Image classification data set "Real-Time-Road-Condition-Detection-Using-Dashcam-Video" (CabuleaVictorAndrei/Real-Time-Road-Condition-Detection-Using-Dashcam-Video on GitHub). Class labels (3): clear, snowy, wet.

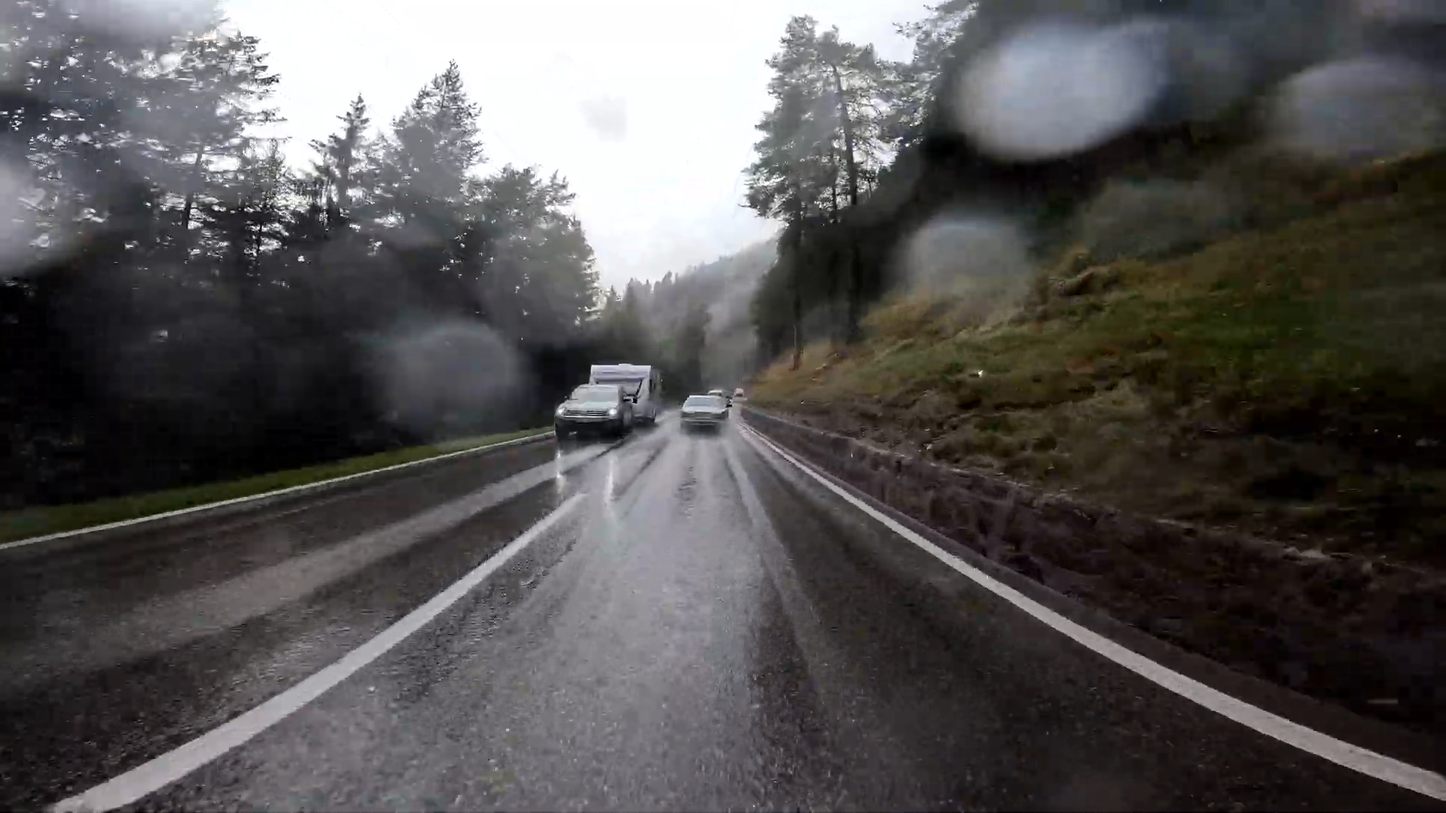
Label: wet

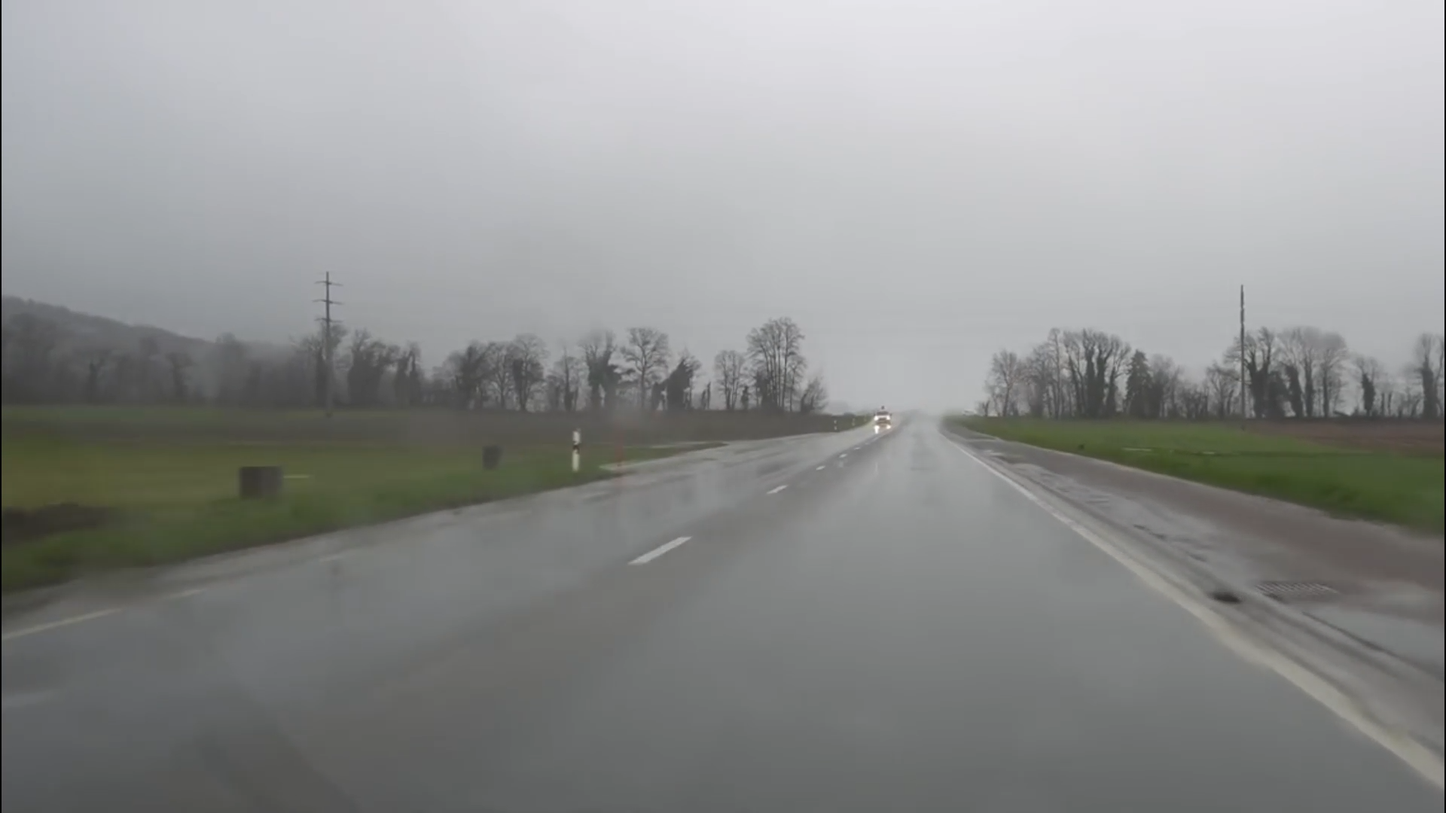
Label: wet

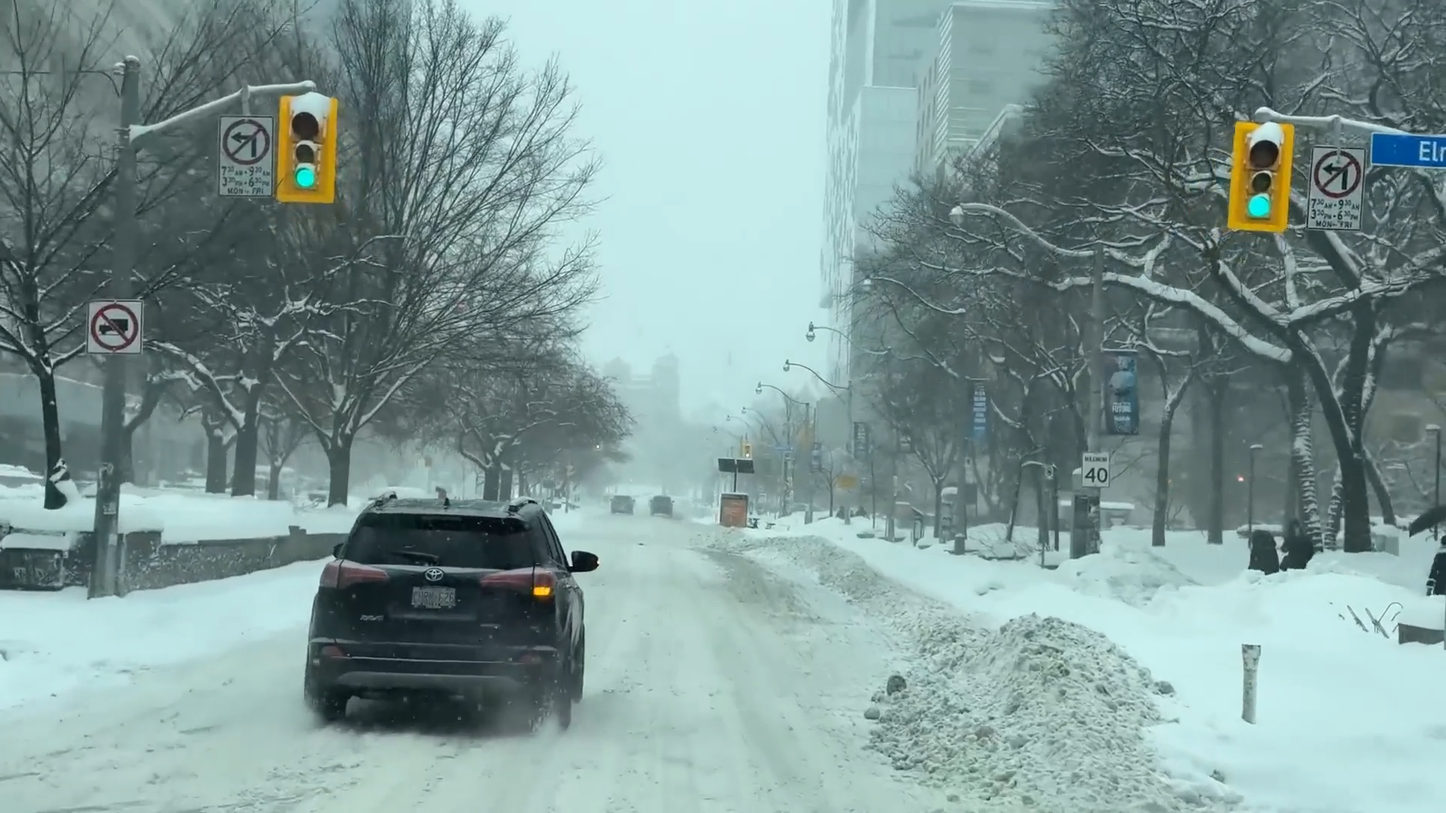
Label: snowy

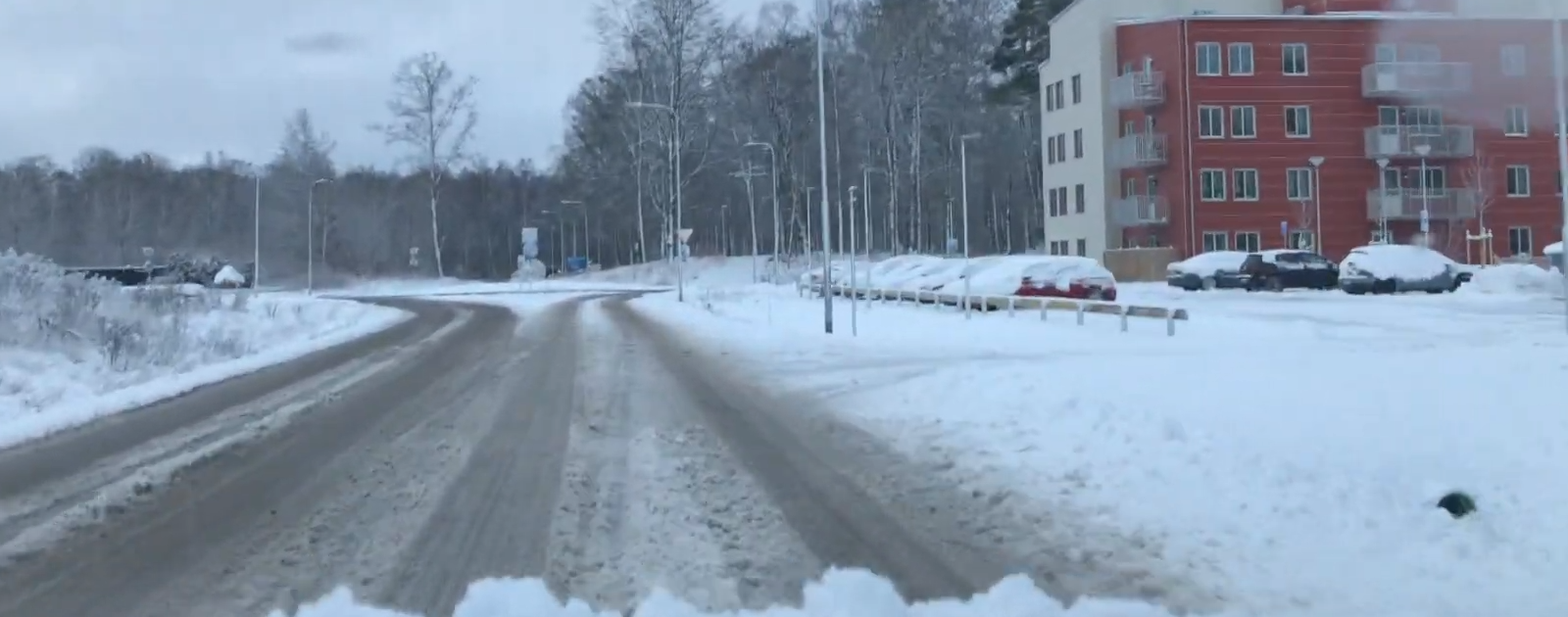
Label: snowy

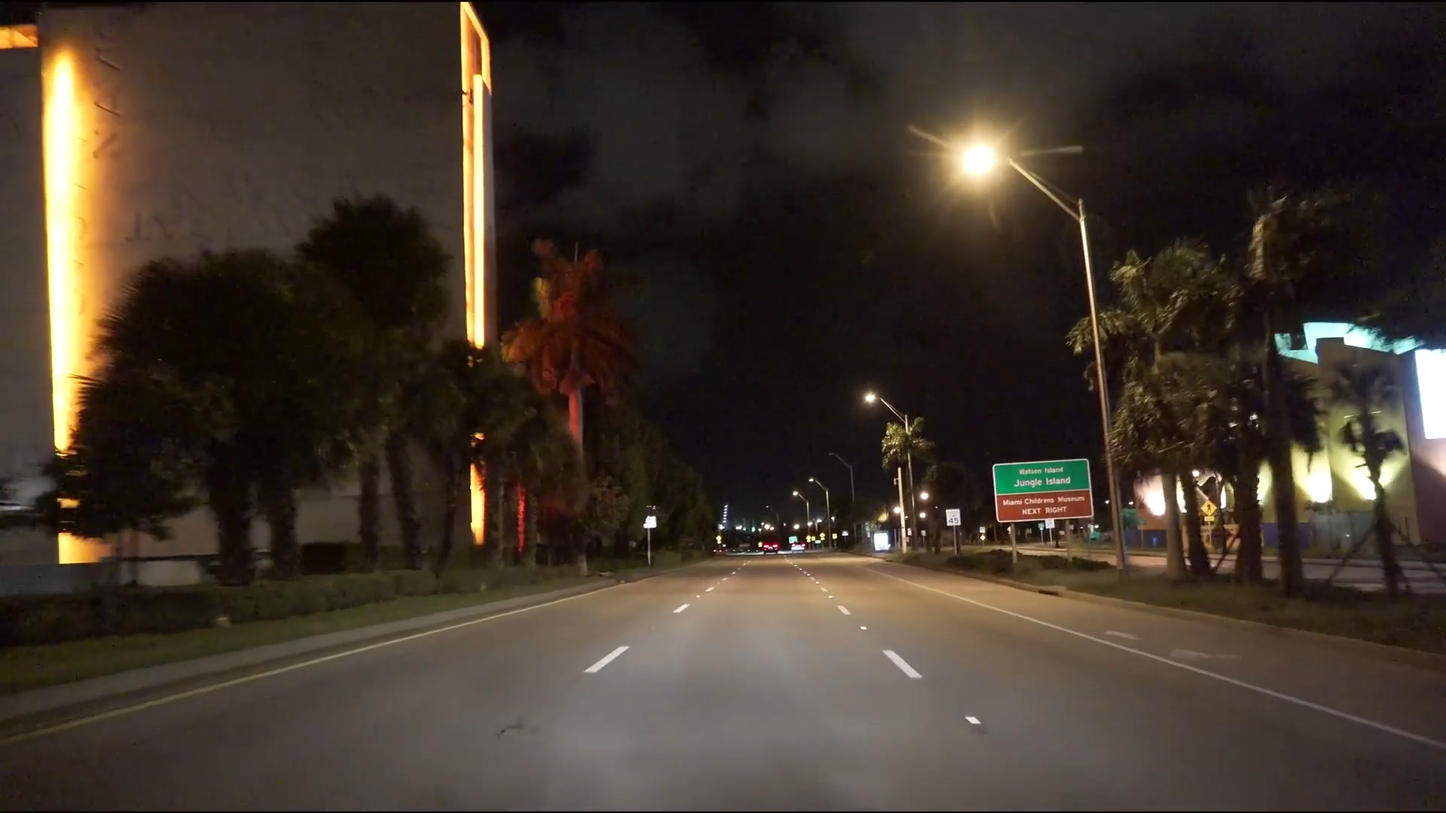
Label: clear

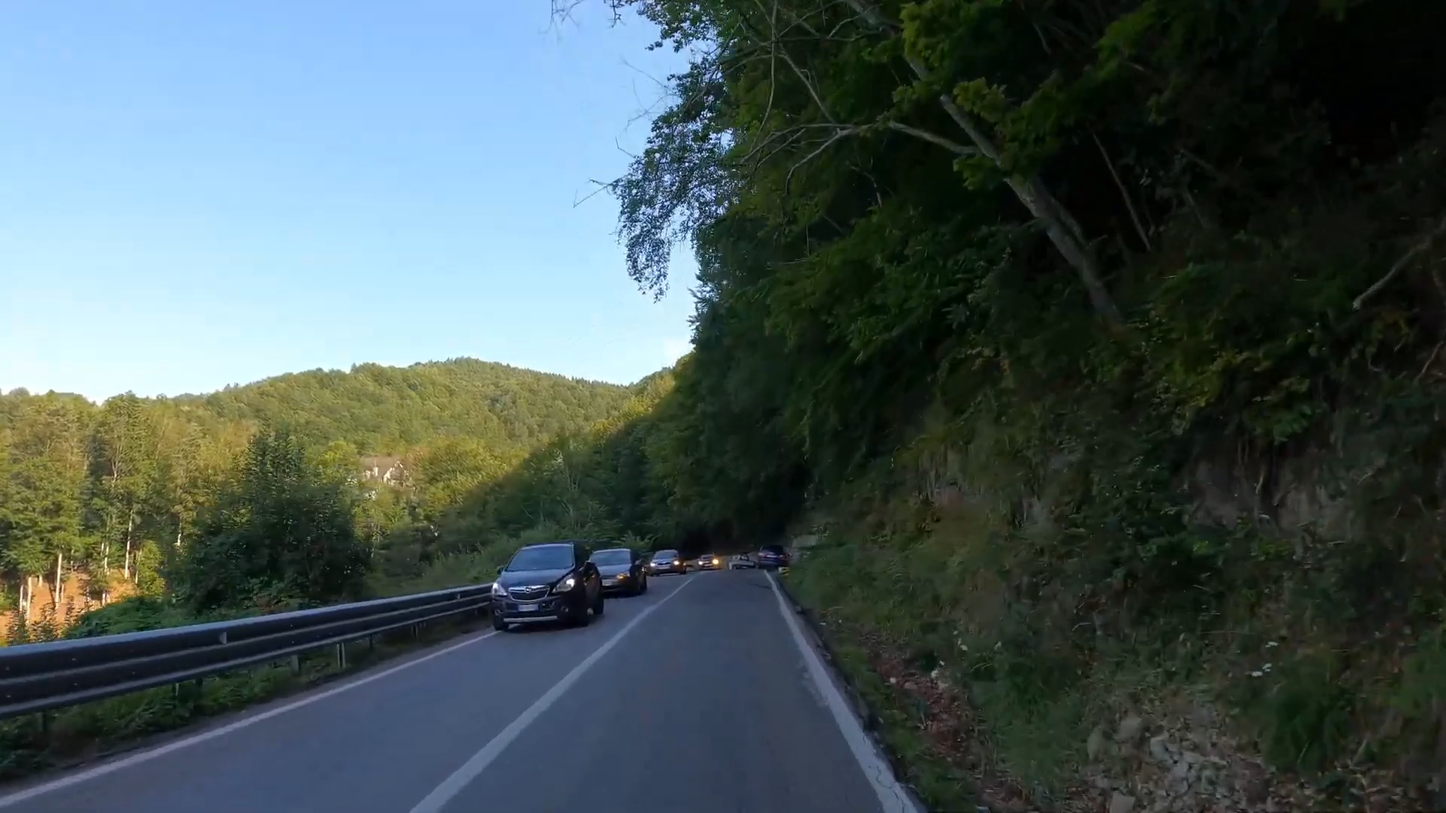
Label: clear
